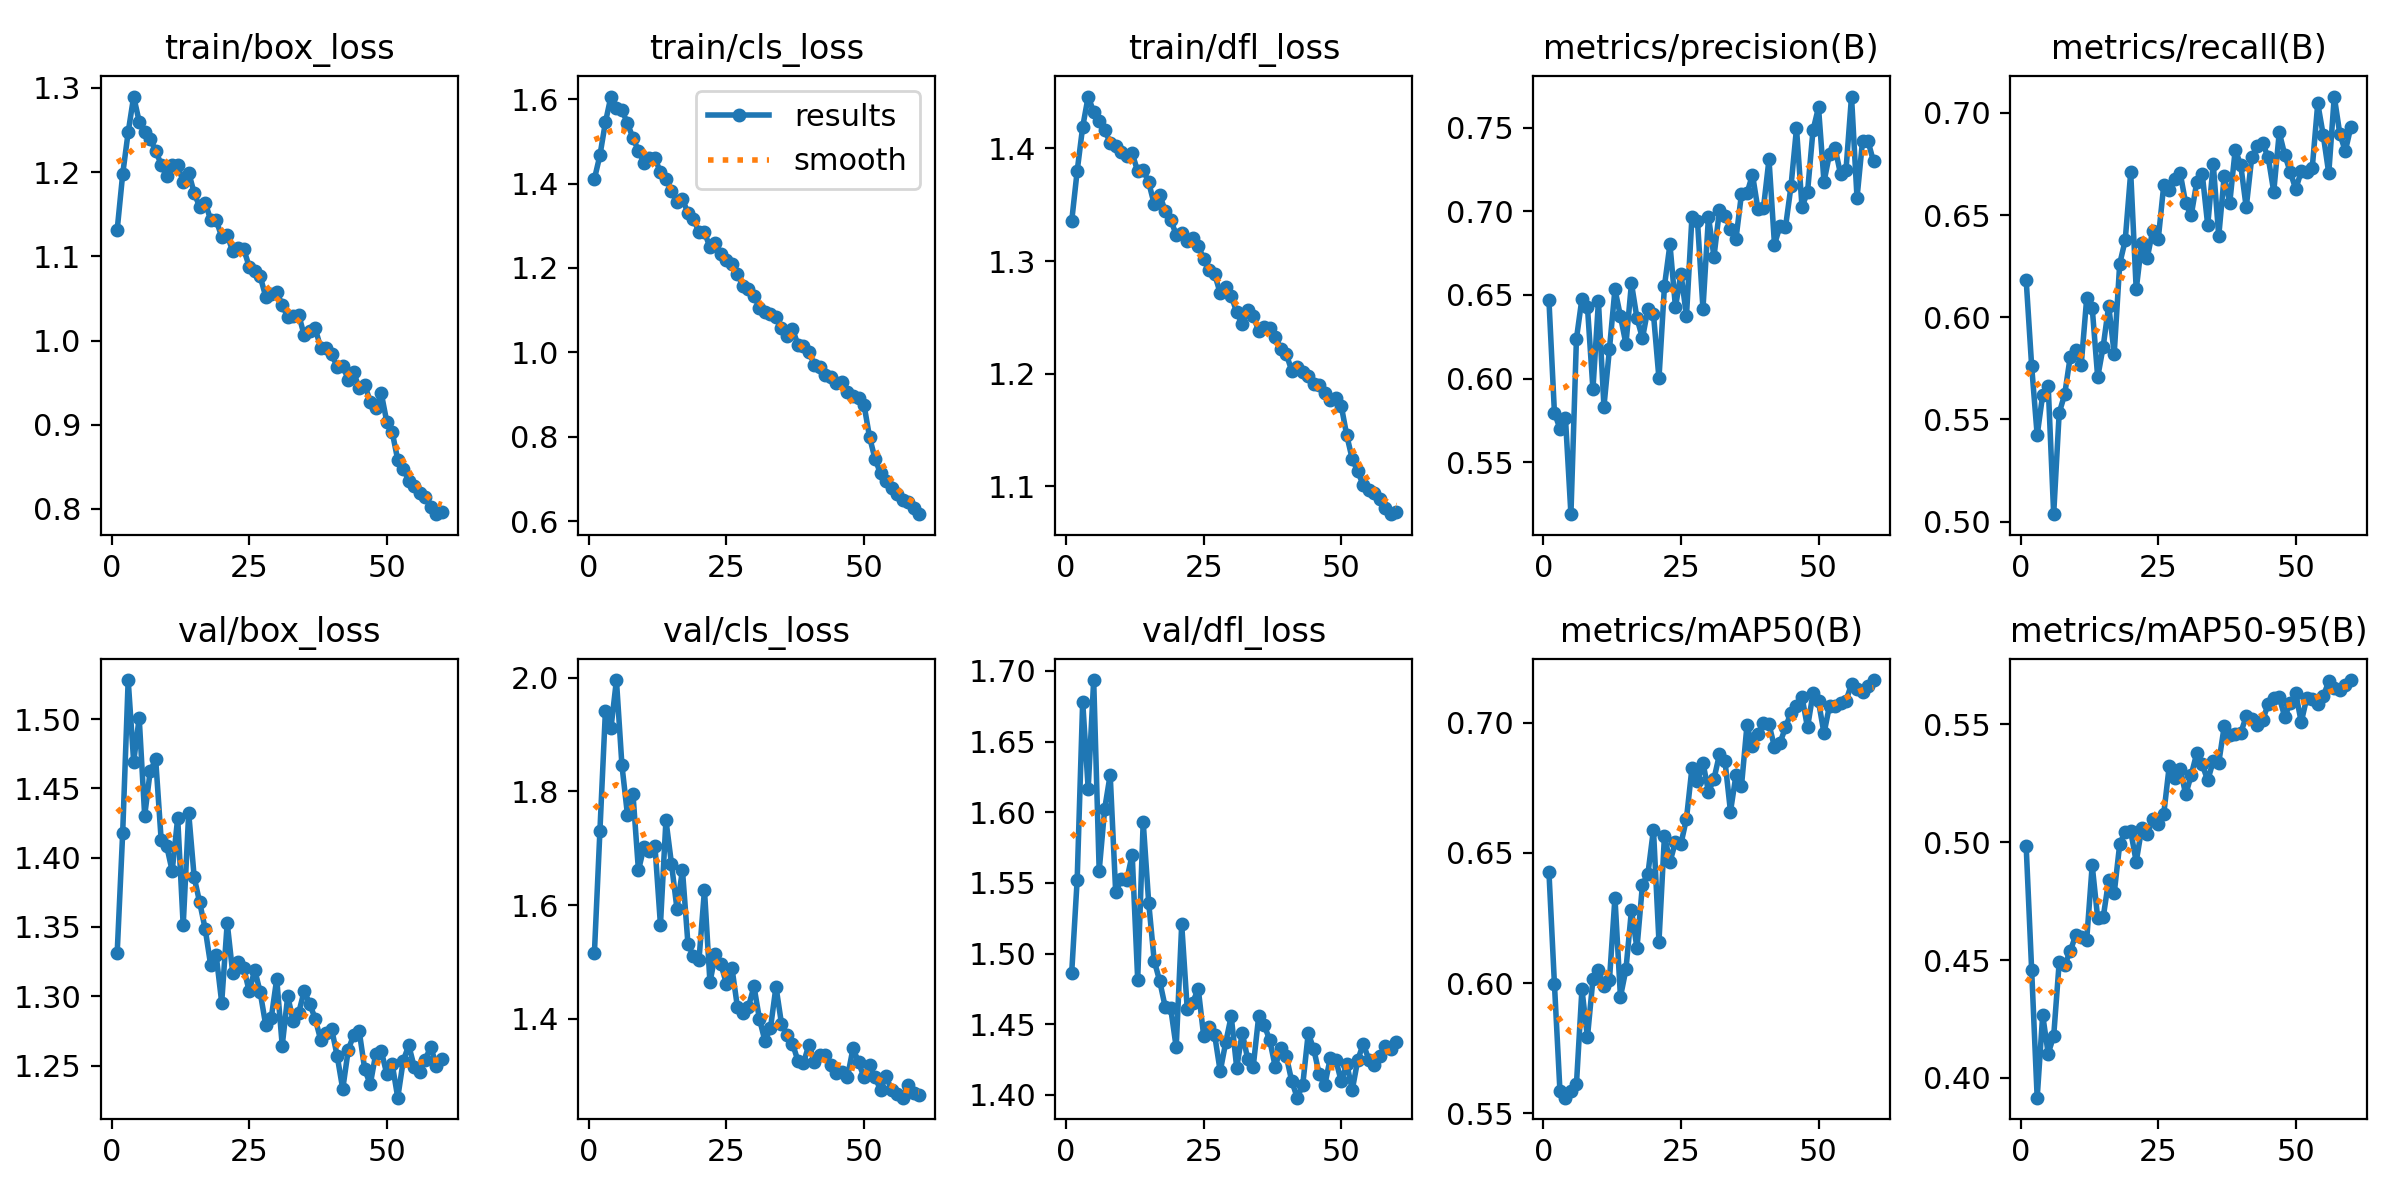

Source data for this figure (header and first rows):
epoch, train/box_loss, train/cls_loss, train/dfl_loss, metrics/precision(B), metrics/recall(B), metrics/mAP50(B), metrics/mAP50-95(B), val/box_loss, val/cls_loss, val/dfl_loss, lr/pg0, lr/pg1, lr/pg2
1, 1.131, 1.411, 1.335, 0.647, 0.6182, 0.6428, 0.4982, 1.331, 1.516, 1.486, 0.0003314, 0.0003314, 0.0003314
2, 1.197, 1.467, 1.38, 0.5797, 0.576, 0.5997, 0.4456, 1.418, 1.731, 1.552, 0.0006538, 0.0006538, 0.0006538
3, 1.247, 1.545, 1.419, 0.5701, 0.5423, 0.5587, 0.3917, 1.528, 1.942, 1.678, 0.0009652, 0.0009652, 0.0009652
4, 1.29, 1.606, 1.446, 0.5767, 0.5621, 0.556, 0.4267, 1.469, 1.911, 1.617, 0.0009505, 0.0009505, 0.0009505
5, 1.26, 1.579, 1.432, 0.519, 0.5666, 0.5586, 0.4104, 1.501, 1.996, 1.694, 0.000934, 0.000934, 0.000934
6, 1.248, 1.575, 1.424, 0.6238, 0.5037, 0.5611, 0.4178, 1.43, 1.846, 1.559, 0.0009175, 0.0009175, 0.0009175
7, 1.24, 1.542, 1.417, 0.6478, 0.5533, 0.5976, 0.449, 1.462, 1.759, 1.602, 0.000901, 0.000901, 0.000901
8, 1.225, 1.508, 1.405, 0.643, 0.5622, 0.5792, 0.4478, 1.471, 1.796, 1.627, 0.0008845, 0.0008845, 0.0008845
9, 1.209, 1.477, 1.402, 0.5937, 0.5806, 0.6015, 0.4537, 1.413, 1.661, 1.543, 0.000868, 0.000868, 0.000868
10, 1.195, 1.45, 1.397, 0.6461, 0.5839, 0.605, 0.4604, 1.408, 1.702, 1.553, 0.0008515, 0.0008515, 0.0008515
11, 1.208, 1.461, 1.394, 0.5833, 0.5766, 0.5988, 0.46, 1.39, 1.696, 1.552, 0.000835, 0.000835, 0.000835
12, 1.208, 1.46, 1.396, 0.6176, 0.6093, 0.6011, 0.4585, 1.429, 1.704, 1.57, 0.0008185, 0.0008185, 0.0008185
13, 1.188, 1.426, 1.38, 0.6534, 0.6048, 0.6329, 0.4902, 1.351, 1.565, 1.482, 0.000802, 0.000802, 0.000802
14, 1.199, 1.411, 1.381, 0.6373, 0.5706, 0.5947, 0.4677, 1.432, 1.749, 1.593, 0.0007855, 0.0007855, 0.0007855
15, 1.175, 1.383, 1.37, 0.6206, 0.5857, 0.6053, 0.4681, 1.386, 1.673, 1.536, 0.000769, 0.000769, 0.000769
16, 1.159, 1.356, 1.351, 0.6569, 0.6058, 0.628, 0.4838, 1.368, 1.594, 1.495, 0.0007525, 0.0007525, 0.0007525
17, 1.164, 1.363, 1.359, 0.6362, 0.5822, 0.6134, 0.4784, 1.349, 1.662, 1.481, 0.000736, 0.000736, 0.000736
18, 1.143, 1.33, 1.344, 0.6242, 0.6261, 0.6378, 0.499, 1.322, 1.532, 1.462, 0.0007195, 0.0007195, 0.0007195
19, 1.143, 1.315, 1.337, 0.6417, 0.6377, 0.6421, 0.5044, 1.329, 1.51, 1.461, 0.000703, 0.000703, 0.000703
20, 1.123, 1.286, 1.323, 0.6386, 0.6709, 0.659, 0.5046, 1.296, 1.503, 1.434, 0.0006865, 0.0006865, 0.0006865
21, 1.125, 1.285, 1.325, 0.6001, 0.6136, 0.616, 0.4917, 1.353, 1.627, 1.521, 0.00067, 0.00067, 0.00067
22, 1.106, 1.249, 1.318, 0.6553, 0.6364, 0.6567, 0.5057, 1.317, 1.464, 1.461, 0.0006535, 0.0006535, 0.0006535
23, 1.11, 1.259, 1.32, 0.6802, 0.629, 0.6465, 0.5032, 1.325, 1.514, 1.465, 0.000637, 0.000637, 0.000637
24, 1.109, 1.234, 1.314, 0.6427, 0.6424, 0.6542, 0.5096, 1.321, 1.496, 1.475, 0.0006205, 0.0006205, 0.0006205
25, 1.088, 1.218, 1.302, 0.6628, 0.6381, 0.6535, 0.5078, 1.304, 1.461, 1.442, 0.000604, 0.000604, 0.000604
26, 1.082, 1.21, 1.292, 0.6373, 0.6645, 0.6632, 0.5118, 1.319, 1.489, 1.448, 0.0005875, 0.0005875, 0.0005875
27, 1.076, 1.186, 1.288, 0.6968, 0.6625, 0.6827, 0.5321, 1.303, 1.42, 1.442, 0.000571, 0.000571, 0.000571
28, 1.052, 1.158, 1.272, 0.6943, 0.6678, 0.6776, 0.5271, 1.279, 1.41, 1.417, 0.0005545, 0.0005545, 0.0005545
29, 1.055, 1.151, 1.277, 0.6418, 0.6705, 0.6847, 0.531, 1.284, 1.421, 1.437, 0.000538, 0.000538, 0.000538
30, 1.057, 1.135, 1.269, 0.6967, 0.6557, 0.6735, 0.5202, 1.313, 1.457, 1.456, 0.0005215, 0.0005215, 0.0005215
31, 1.042, 1.105, 1.255, 0.6728, 0.6499, 0.6784, 0.5284, 1.264, 1.399, 1.419, 0.000505, 0.000505, 0.000505
32, 1.028, 1.097, 1.244, 0.7007, 0.6661, 0.6879, 0.5376, 1.3, 1.361, 1.444, 0.0004885, 0.0004885, 0.0004885
33, 1.029, 1.091, 1.256, 0.6973, 0.6703, 0.6854, 0.5329, 1.282, 1.383, 1.425, 0.000472, 0.000472, 0.000472
34, 1.03, 1.083, 1.251, 0.6896, 0.645, 0.6659, 0.5261, 1.288, 1.456, 1.42, 0.0004555, 0.0004555, 0.0004555
35, 1.006, 1.058, 1.238, 0.6836, 0.6752, 0.68, 0.5343, 1.304, 1.391, 1.456, 0.000439, 0.000439, 0.000439
36, 1.012, 1.038, 1.241, 0.7103, 0.6397, 0.6757, 0.5335, 1.294, 1.371, 1.449, 0.0004225, 0.0004225, 0.0004225
37, 1.014, 1.056, 1.241, 0.7107, 0.6692, 0.6991, 0.5491, 1.284, 1.356, 1.439, 0.000406, 0.000406, 0.000406
38, 0.9912, 1.018, 1.233, 0.7219, 0.6559, 0.6909, 0.5455, 1.268, 1.326, 1.42, 0.0003895, 0.0003895, 0.0003895
39, 0.9914, 1.015, 1.222, 0.7011, 0.6821, 0.6957, 0.5458, 1.274, 1.322, 1.433, 0.000373, 0.000373, 0.000373
40, 0.9841, 1.002, 1.218, 0.7021, 0.6745, 0.7001, 0.5463, 1.276, 1.355, 1.428, 0.0003565, 0.0003565, 0.0003565
41, 0.9683, 0.9693, 1.203, 0.7309, 0.6538, 0.6994, 0.5533, 1.257, 1.324, 1.41, 0.00034, 0.00034, 0.00034
42, 0.9702, 0.9646, 1.206, 0.6801, 0.6782, 0.6908, 0.5522, 1.233, 1.336, 1.398, 0.0003235, 0.0003235, 0.0003235
43, 0.9534, 0.9463, 1.201, 0.6911, 0.6837, 0.6923, 0.5494, 1.261, 1.337, 1.407, 0.000307, 0.000307, 0.000307
44, 0.9621, 0.942, 1.198, 0.6905, 0.685, 0.6983, 0.5517, 1.272, 1.319, 1.444, 0.0002905, 0.0002905, 0.0002905
45, 0.9431, 0.9267, 1.191, 0.7149, 0.6782, 0.7039, 0.5586, 1.275, 1.304, 1.432, 0.000274, 0.000274, 0.000274
46, 0.9472, 0.929, 1.19, 0.7495, 0.6614, 0.7063, 0.561, 1.247, 1.306, 1.415, 0.0002575, 0.0002575, 0.0002575
47, 0.9274, 0.906, 1.183, 0.7027, 0.6904, 0.71, 0.5614, 1.236, 1.298, 1.407, 0.000241, 0.000241, 0.000241
48, 0.9194, 0.8971, 1.177, 0.7112, 0.6795, 0.6982, 0.553, 1.258, 1.348, 1.426, 0.0002245, 0.0002245, 0.0002245
49, 0.9374, 0.8915, 1.178, 0.7483, 0.671, 0.7113, 0.559, 1.261, 1.324, 1.425, 0.000208, 0.000208, 0.000208
50, 0.9036, 0.8762, 1.172, 0.762, 0.6628, 0.7082, 0.563, 1.244, 1.297, 1.41, 0.0001915, 0.0001915, 0.0001915
51, 0.891, 0.8, 1.145, 0.7175, 0.6714, 0.6959, 0.5508, 1.251, 1.318, 1.422, 0.000175, 0.000175, 0.000175
52, 0.8582, 0.7481, 1.124, 0.7342, 0.6713, 0.7066, 0.5611, 1.227, 1.298, 1.404, 0.0001585, 0.0001585, 0.0001585
53, 0.8479, 0.7133, 1.113, 0.7379, 0.6732, 0.7063, 0.5605, 1.254, 1.275, 1.425, 0.000142, 0.000142, 0.000142
54, 0.8335, 0.695, 1.101, 0.7223, 0.7046, 0.7078, 0.5586, 1.265, 1.299, 1.436, 0.0001255, 0.0001255, 0.0001255
55, 0.8275, 0.6785, 1.097, 0.7247, 0.6891, 0.7085, 0.5618, 1.249, 1.275, 1.425, 0.000109, 0.000109, 0.000109
56, 0.8192, 0.6637, 1.094, 0.7685, 0.6705, 0.7148, 0.5681, 1.245, 1.267, 1.421, 9.25e-05, 9.25e-05, 9.25e-05
57, 0.8147, 0.6507, 1.089, 0.708, 0.708, 0.7129, 0.5651, 1.254, 1.261, 1.428, 7.6e-05, 7.6e-05, 7.6e-05
58, 0.8023, 0.6463, 1.081, 0.7419, 0.6899, 0.7118, 0.5645, 1.264, 1.284, 1.435, 5.95e-05, 5.95e-05, 5.95e-05
59, 0.7938, 0.6325, 1.075, 0.7418, 0.6813, 0.714, 0.5666, 1.25, 1.269, 1.432, 4.3e-05, 4.3e-05, 4.3e-05
60, 0.7958, 0.6168, 1.077, 0.7297, 0.6929, 0.7164, 0.5686, 1.254, 1.266, 1.438, 2.65e-05, 2.65e-05, 2.65e-05
